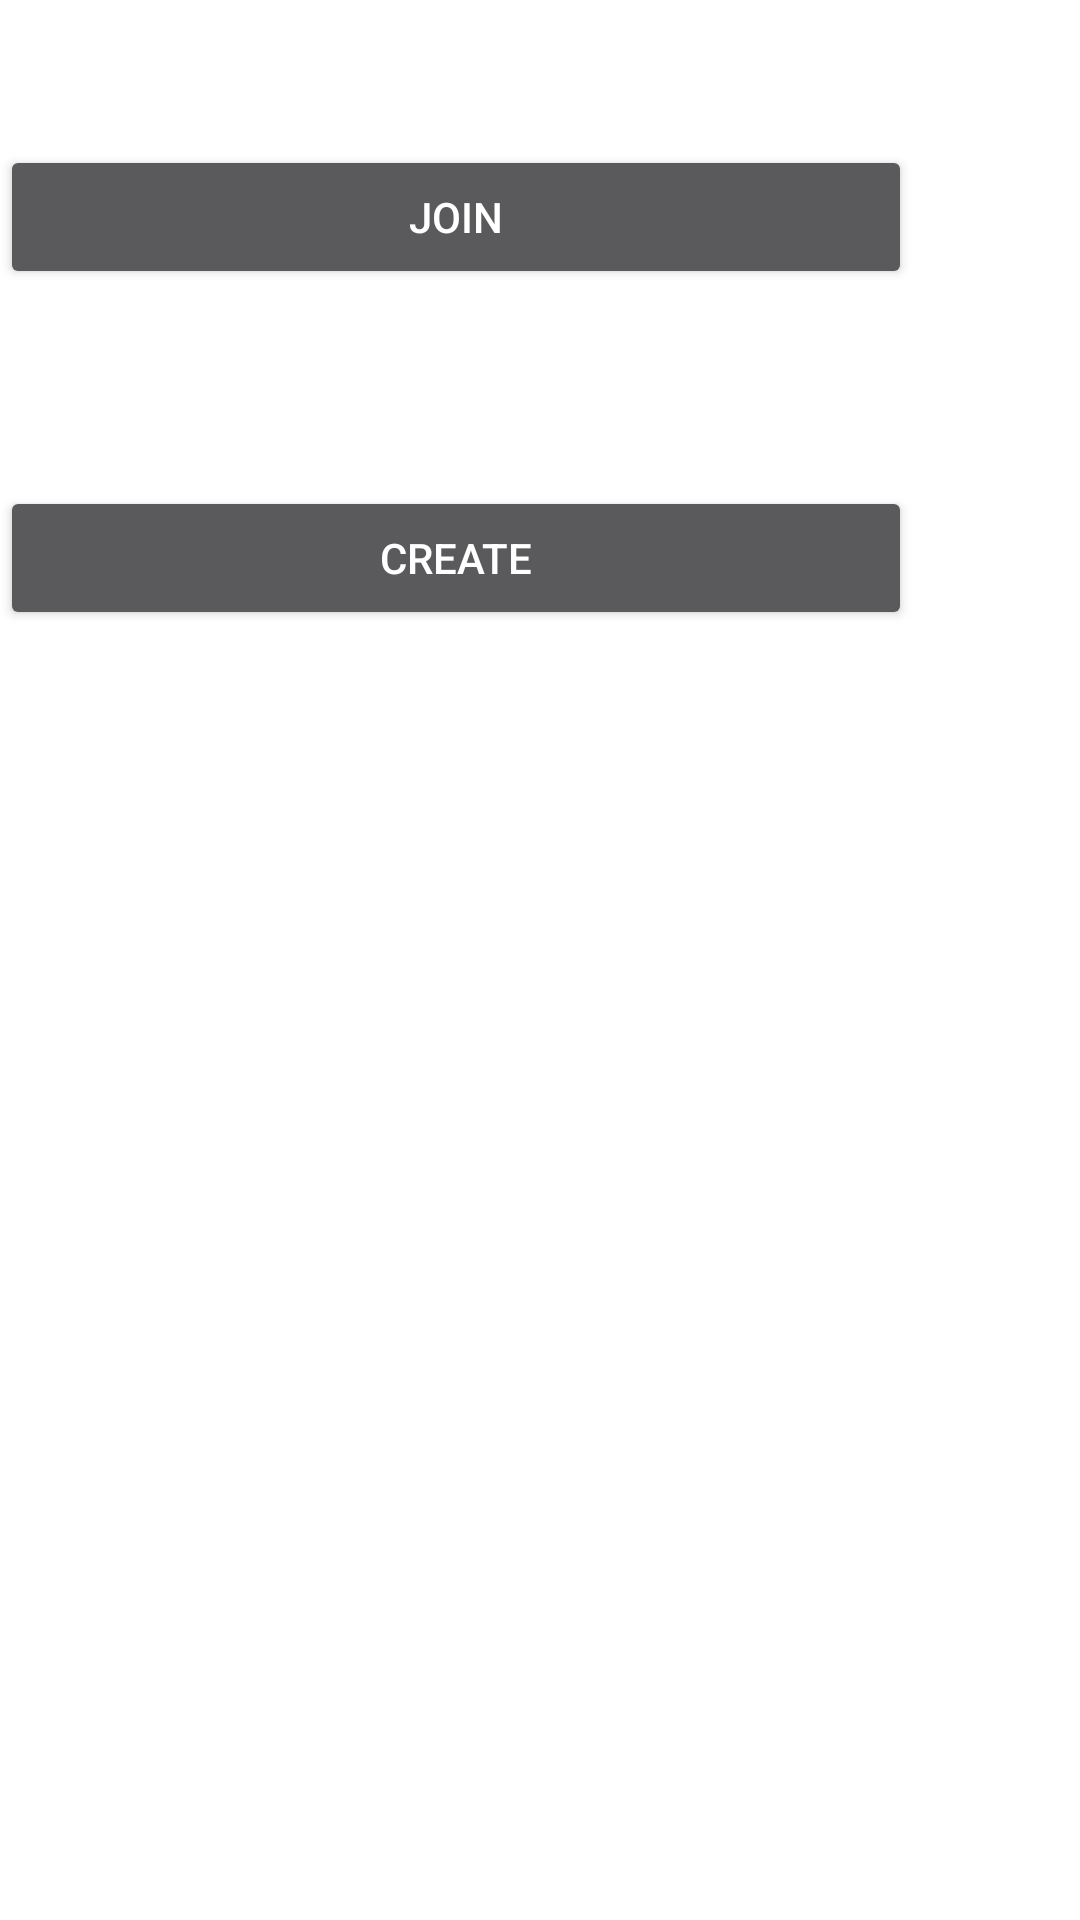

This screen was rendered from an Android layout file. Write that file and the resources it references.
<!-- AndroidManifest.xml: application theme CardsAgainstHumanity -->
<!-- res/layout/activity_createtable.xml -->
<?xml version="1.0" encoding="utf-8"?>
<android.support.constraint.ConstraintLayout xmlns:android="http://schemas.android.com/apk/res/android"
    xmlns:app="http://schemas.android.com/apk/res-auto"
    xmlns:tools="http://schemas.android.com/tools"
    android:layout_width="match_parent"
    android:layout_height="match_parent"
    android:background="@android:color/background_light"
    android:baselineAligned="false"
    android:orientation="vertical"
    tools:layout_editor_absoluteX="0dp"
    tools:layout_editor_absoluteY="81dp">


    <LinearLayout
        android:layout_width="304dp"
        android:layout_height="wrap_content"
        android:orientation="vertical"
        android:visibility="visible"
        tools:layout_editor_absoluteX="8dp"
        tools:layout_editor_absoluteY="8dp">

        <TextView
            android:id="@+id/textView10"
            android:layout_width="match_parent"
            android:layout_height="wrap_content"
            android:text="Available Tables"
            android:textAlignment="center"
            android:textSize="18sp"
            tools:layout_editor_absoluteX="8dp"
            tools:layout_editor_absoluteY="0dp" />

        <Spinner
            android:id="@+id/table_list"
            android:layout_width="match_parent"
            android:layout_height="wrap_content" />

        <Button
            android:id="@+id/joinTable_button"
            android:layout_width="match_parent"
            android:layout_height="wrap_content"
            android:text="Join"
            tools:layout_editor_absoluteX="0dp"
            tools:layout_editor_absoluteY="0dp" />

        <TextView
            android:id="@+id/textView11"
            android:layout_width="match_parent"
            android:layout_height="wrap_content"
            android:text="OR"
            android:textAlignment="center"
            android:textSize="18sp"
            android:textStyle="bold" />

        <EditText
            android:id="@+id/tablename"
            android:layout_width="match_parent"
            android:layout_height="wrap_content"
            android:ems="10"
            android:hint="Table Name"
            android:inputType="textPersonName"
            android:textAlignment="center" />

        <Button
            android:id="@+id/createTable_button"
            android:layout_width="match_parent"
            android:layout_height="wrap_content"
            android:text="Create" />

    </LinearLayout>

</android.support.constraint.ConstraintLayout>
<!-- resources referenced by this layout -->
<resources>
  <style name="CardsAgainstHumanity" parent="Theme.AppCompat" />
</resources>
